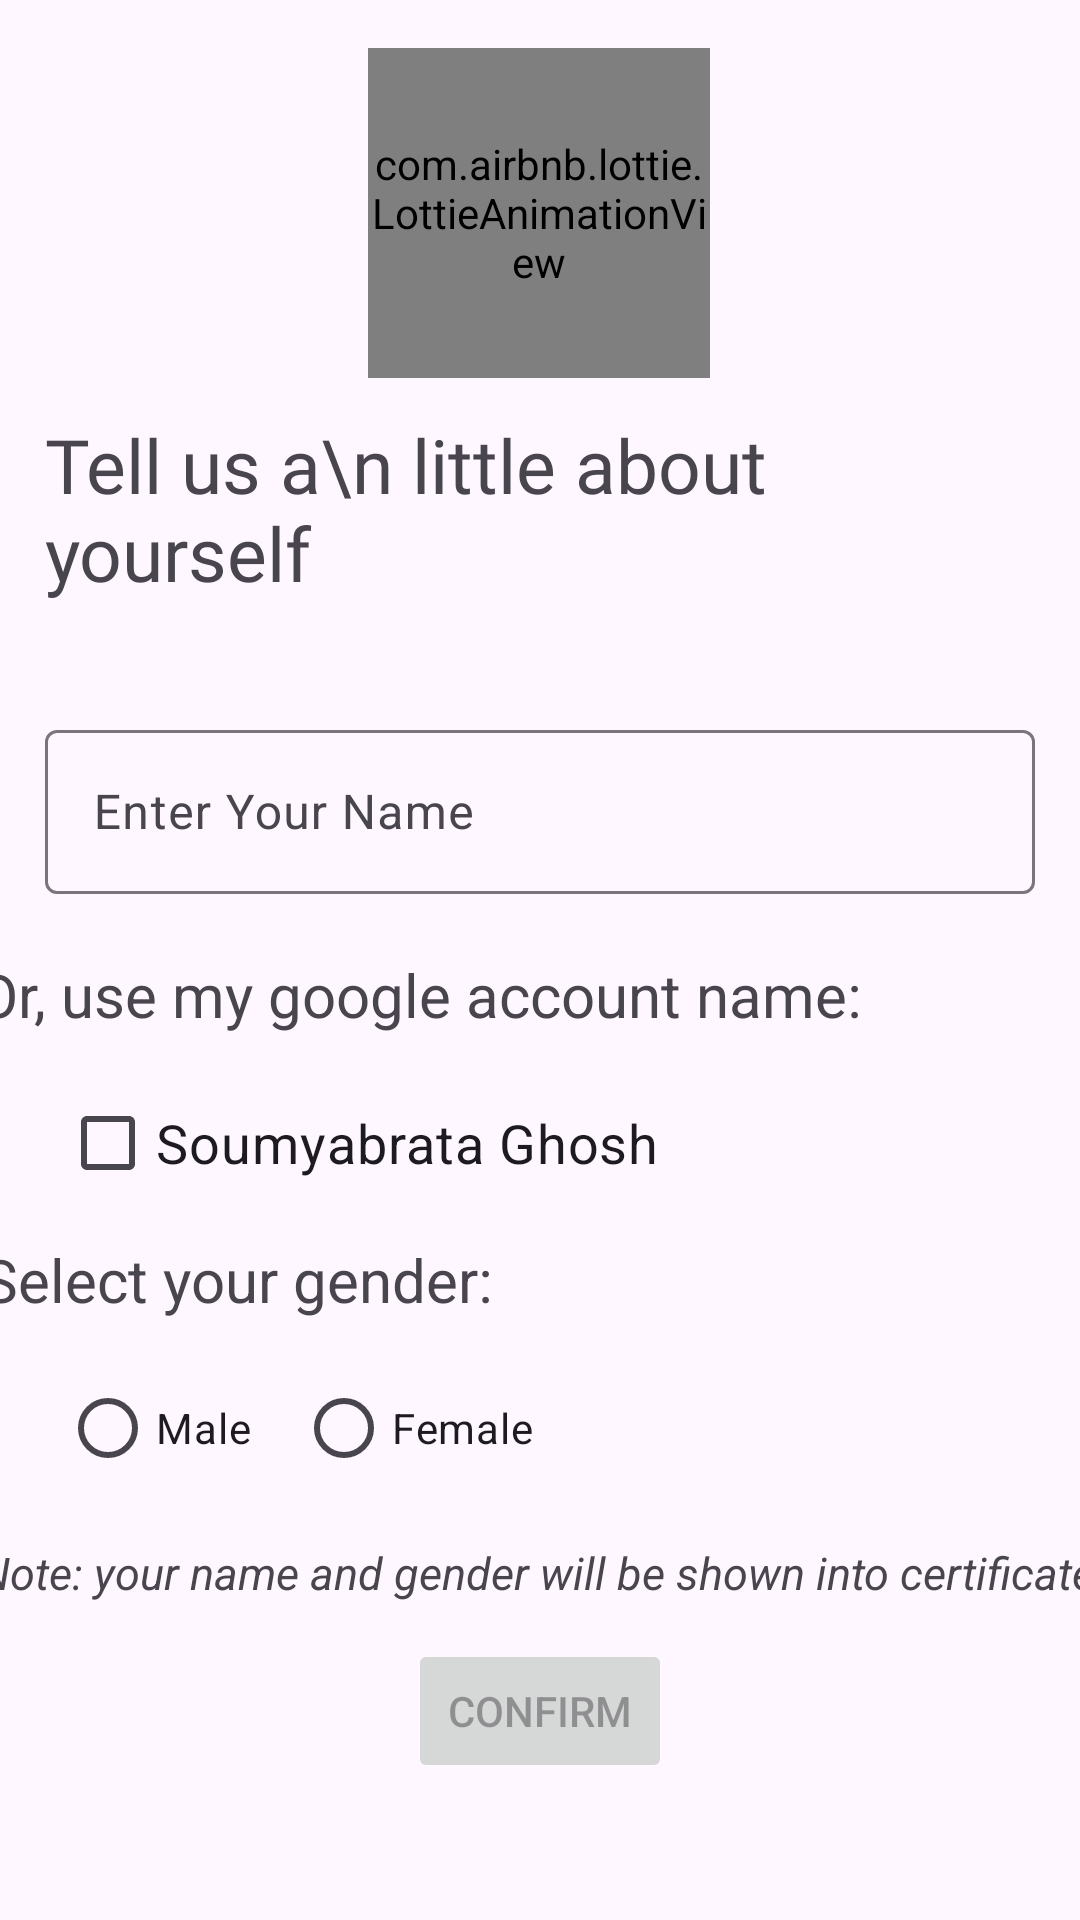

Here is an Android app screen rendered from its layout file. Give the layout XML and the strings, colors and styles it references.
<!-- AndroidManifest.xml: application theme Theme.Tutrify -->
<!-- res/layout/activity_user_small_info.xml -->
<?xml version="1.0" encoding="utf-8"?>
<androidx.constraintlayout.widget.ConstraintLayout xmlns:android="http://schemas.android.com/apk/res/android"
    xmlns:app="http://schemas.android.com/apk/res-auto"
    xmlns:tools="http://schemas.android.com/tools"
    android:layout_width="match_parent"
    android:layout_height="match_parent"
    tools:context=".UserSmallInfoActivity">

    <TextView
        android:id="@+id/textView18"
        android:layout_width="375dp"
        android:layout_height="wrap_content"
        android:layout_marginTop="8dp"
        android:text="Select your gender: "
        android:textSize="20dp"
        app:layout_constraintEnd_toEndOf="parent"
        app:layout_constraintHorizontal_bias="0.444"
        app:layout_constraintStart_toStartOf="parent"
        app:layout_constraintTop_toBottomOf="@+id/googleAccountCheck" />


    <com.airbnb.lottie.LottieAnimationView
        android:id="@+id/lottieAnimationView11"
        android:layout_width="114dp"
        android:layout_height="110dp"
        android:layout_marginTop="16dp"
        app:layout_constraintEnd_toEndOf="parent"
        app:layout_constraintHorizontal_bias="0.498"
        app:layout_constraintStart_toStartOf="parent"
        app:layout_constraintTop_toTopOf="parent"
        app:lottie_autoPlay="true"
        app:lottie_loop="true"
        app:lottie_rawRes="@raw/welcome_lottie" />

    <TextView
        android:id="@+id/textView15"
        android:layout_width="match_parent"
        android:layout_height="76dp"
        android:layout_marginHorizontal="15dp"
        android:layout_marginTop="12dp"
        android:fontFamily="@font/londrina_solid"
        android:text="Tell us a\n little about yourself"
        android:textSize="25dp"
        app:layout_constraintEnd_toEndOf="parent"
        app:layout_constraintHorizontal_bias="0.517"
        app:layout_constraintStart_toStartOf="parent"
        app:layout_constraintTop_toBottomOf="@+id/lottieAnimationView11" />

    <com.google.android.material.textfield.TextInputLayout
        android:id="@+id/textInputLayout"
        android:layout_width="match_parent"
        android:layout_height="60dp"
        android:layout_marginHorizontal="15dp"
        android:layout_marginTop="24dp"
        android:hint="Enter Your Name"
        app:layout_constraintEnd_toEndOf="parent"
        app:layout_constraintHorizontal_bias="0.31"
        app:layout_constraintStart_toStartOf="parent"
        app:layout_constraintTop_toBottomOf="@+id/textView15">

        <com.google.android.material.textfield.TextInputEditText
            android:id="@+id/userNameCertificate"
            android:layout_width="match_parent"
            android:layout_height="match_parent" />

    </com.google.android.material.textfield.TextInputLayout>

    <TextView
        android:id="@+id/textView17"
        android:layout_width="375dp"
        android:layout_height="wrap_content"
        android:layout_marginTop="20dp"
        android:text="Or, use my google account name:"
        android:textSize="20dp"
        app:layout_constraintEnd_toEndOf="parent"
        app:layout_constraintHorizontal_bias="0.555"
        app:layout_constraintStart_toStartOf="parent"
        app:layout_constraintTop_toBottomOf="@+id/textInputLayout" />

    <CheckBox
        android:id="@+id/googleAccountCheck"
        android:layout_width="wrap_content"
        android:layout_height="wrap_content"
        android:layout_marginStart="20dp"
        android:layout_marginTop="12dp"
        app:layout_constraintStart_toStartOf="parent"
        app:layout_constraintTop_toBottomOf="@+id/textView17"
        android:text="Soumyabrata Ghosh"
        android:textSize="18dp"/>

    <RadioGroup
        android:id="@+id/radioGroup2"
        android:layout_width="wrap_content"
        android:layout_height="50dp"
        android:layout_marginStart="20dp"
        android:layout_marginTop="12dp"
        android:orientation="horizontal"
        app:layout_constraintStart_toStartOf="parent"
        app:layout_constraintTop_toBottomOf="@+id/textView18">

        <RadioButton
            android:id="@+id/maleRadio"
            android:layout_width="wrap_content"
            android:layout_height="wrap_content"
            android:text="Male" />

        <RadioButton
            android:id="@+id/femaleRadio"
            android:layout_width="wrap_content"
            android:layout_height="wrap_content"
            android:layout_marginStart="15dp"
            android:text="Female" />

    </RadioGroup>

    <TextView
        android:id="@+id/textView19"
        android:layout_width="375dp"
        android:layout_height="wrap_content"
        android:layout_marginTop="12dp"
        android:text="Note: your name and gender will be shown into certificate"
        android:textSize="15dp"
        android:textStyle="italic"
        app:layout_constraintEnd_toEndOf="parent"
        app:layout_constraintStart_toStartOf="parent"
        app:layout_constraintTop_toBottomOf="@+id/radioGroup2" />

    <Button
        android:enabled="false"
        android:id="@+id/btnConform"
        android:layout_width="wrap_content"
        android:layout_height="wrap_content"
        android:layout_marginTop="12dp"
        android:text="Confirm"
        app:layout_constraintEnd_toEndOf="parent"
        app:layout_constraintStart_toStartOf="parent"
        app:layout_constraintTop_toBottomOf="@+id/textView19" />

</androidx.constraintlayout.widget.ConstraintLayout>
<!-- resources referenced by this layout -->
<resources>
  <style name="Theme.Tutrify" parent="Base.Theme.Tutrify" />
  <style name="Base.Theme.Tutrify" parent="Theme.Material3.DayNight.NoActionBar">
          
           <item name="colorPrimary">#277dbc</item>
          <item name="android:windowActivityTransitions">true</item>
  
  
          
  
          <item name="android:windowSharedElementEnterTransition">
              @transition/change_image_transform</item>
          <item name="android:windowSharedElementExitTransition">
              @transition/change_image_transform</item>
      </style>
</resources>
